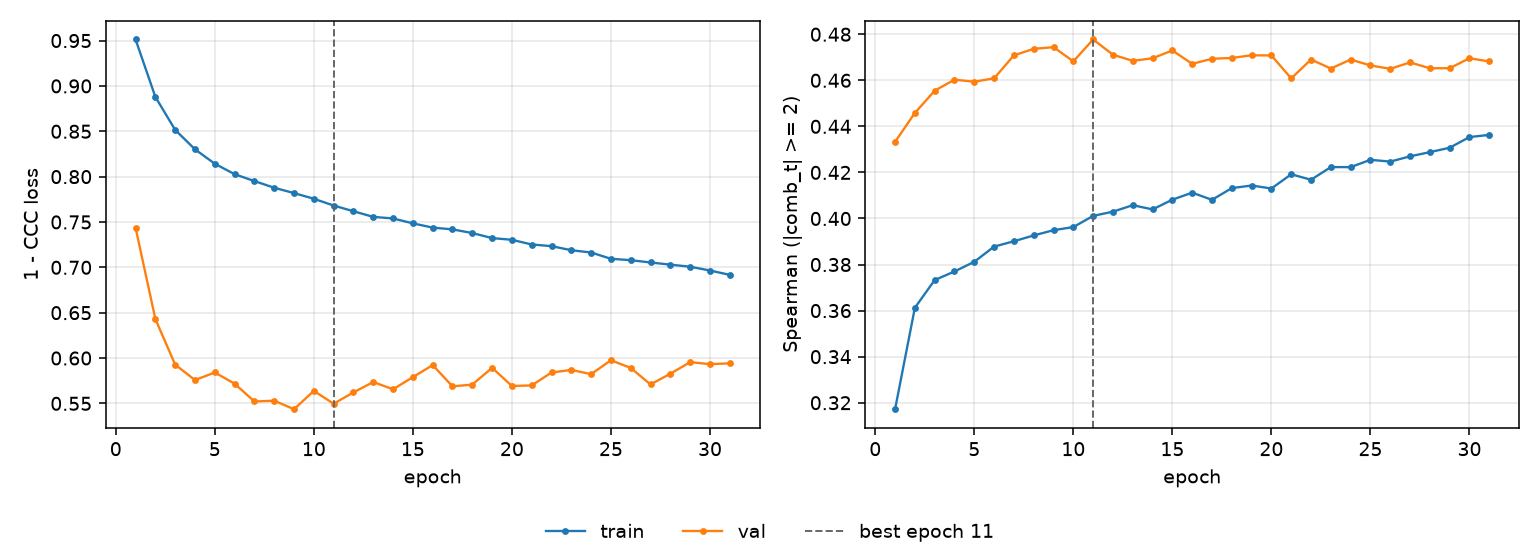

The table this chart was drawn from, first rows:
epoch, tr_loss, vl_loss, tr_sp, vl_sp, is_best
1, 0.9512, 0.7436, 0.3172, 0.4333, False
2, 0.8879, 0.643, 0.3612, 0.4458, False
3, 0.8515, 0.5927, 0.3733, 0.4555, False
4, 0.8301, 0.5757, 0.377, 0.4603, False
5, 0.8142, 0.5841, 0.3812, 0.4594, False
6, 0.8027, 0.5717, 0.3878, 0.4609, False
7, 0.7951, 0.5521, 0.3901, 0.4708, False
8, 0.7877, 0.553, 0.3926, 0.4737, False
9, 0.7818, 0.5436, 0.3949, 0.4744, False
10, 0.7756, 0.5638, 0.3963, 0.4682, False
11, 0.7681, 0.5496, 0.4011, 0.4777, True
12, 0.7618, 0.5621, 0.403, 0.4711, False
13, 0.7556, 0.5735, 0.4058, 0.4684, False
14, 0.7539, 0.5656, 0.4039, 0.4696, False
15, 0.7485, 0.5789, 0.4082, 0.473, False
16, 0.7438, 0.5922, 0.4112, 0.4671, False
17, 0.7418, 0.5688, 0.4081, 0.4693, False
18, 0.7378, 0.5707, 0.4132, 0.4697, False
19, 0.7322, 0.5892, 0.4143, 0.4709, False
20, 0.7304, 0.5692, 0.413, 0.4708, False
21, 0.7252, 0.5698, 0.4192, 0.4608, False
22, 0.7234, 0.5841, 0.4168, 0.469, False
23, 0.7189, 0.5869, 0.4223, 0.4651, False
24, 0.7163, 0.5822, 0.4223, 0.469, False
25, 0.7094, 0.5976, 0.4255, 0.4665, False
26, 0.7079, 0.5891, 0.4247, 0.465, False
27, 0.7053, 0.5708, 0.427, 0.4678, False
28, 0.703, 0.5827, 0.4288, 0.4652, False
29, 0.7007, 0.5955, 0.4307, 0.4652, False
30, 0.6965, 0.5933, 0.4354, 0.4696, False
31, 0.6917, 0.5941, 0.4363, 0.4682, False
